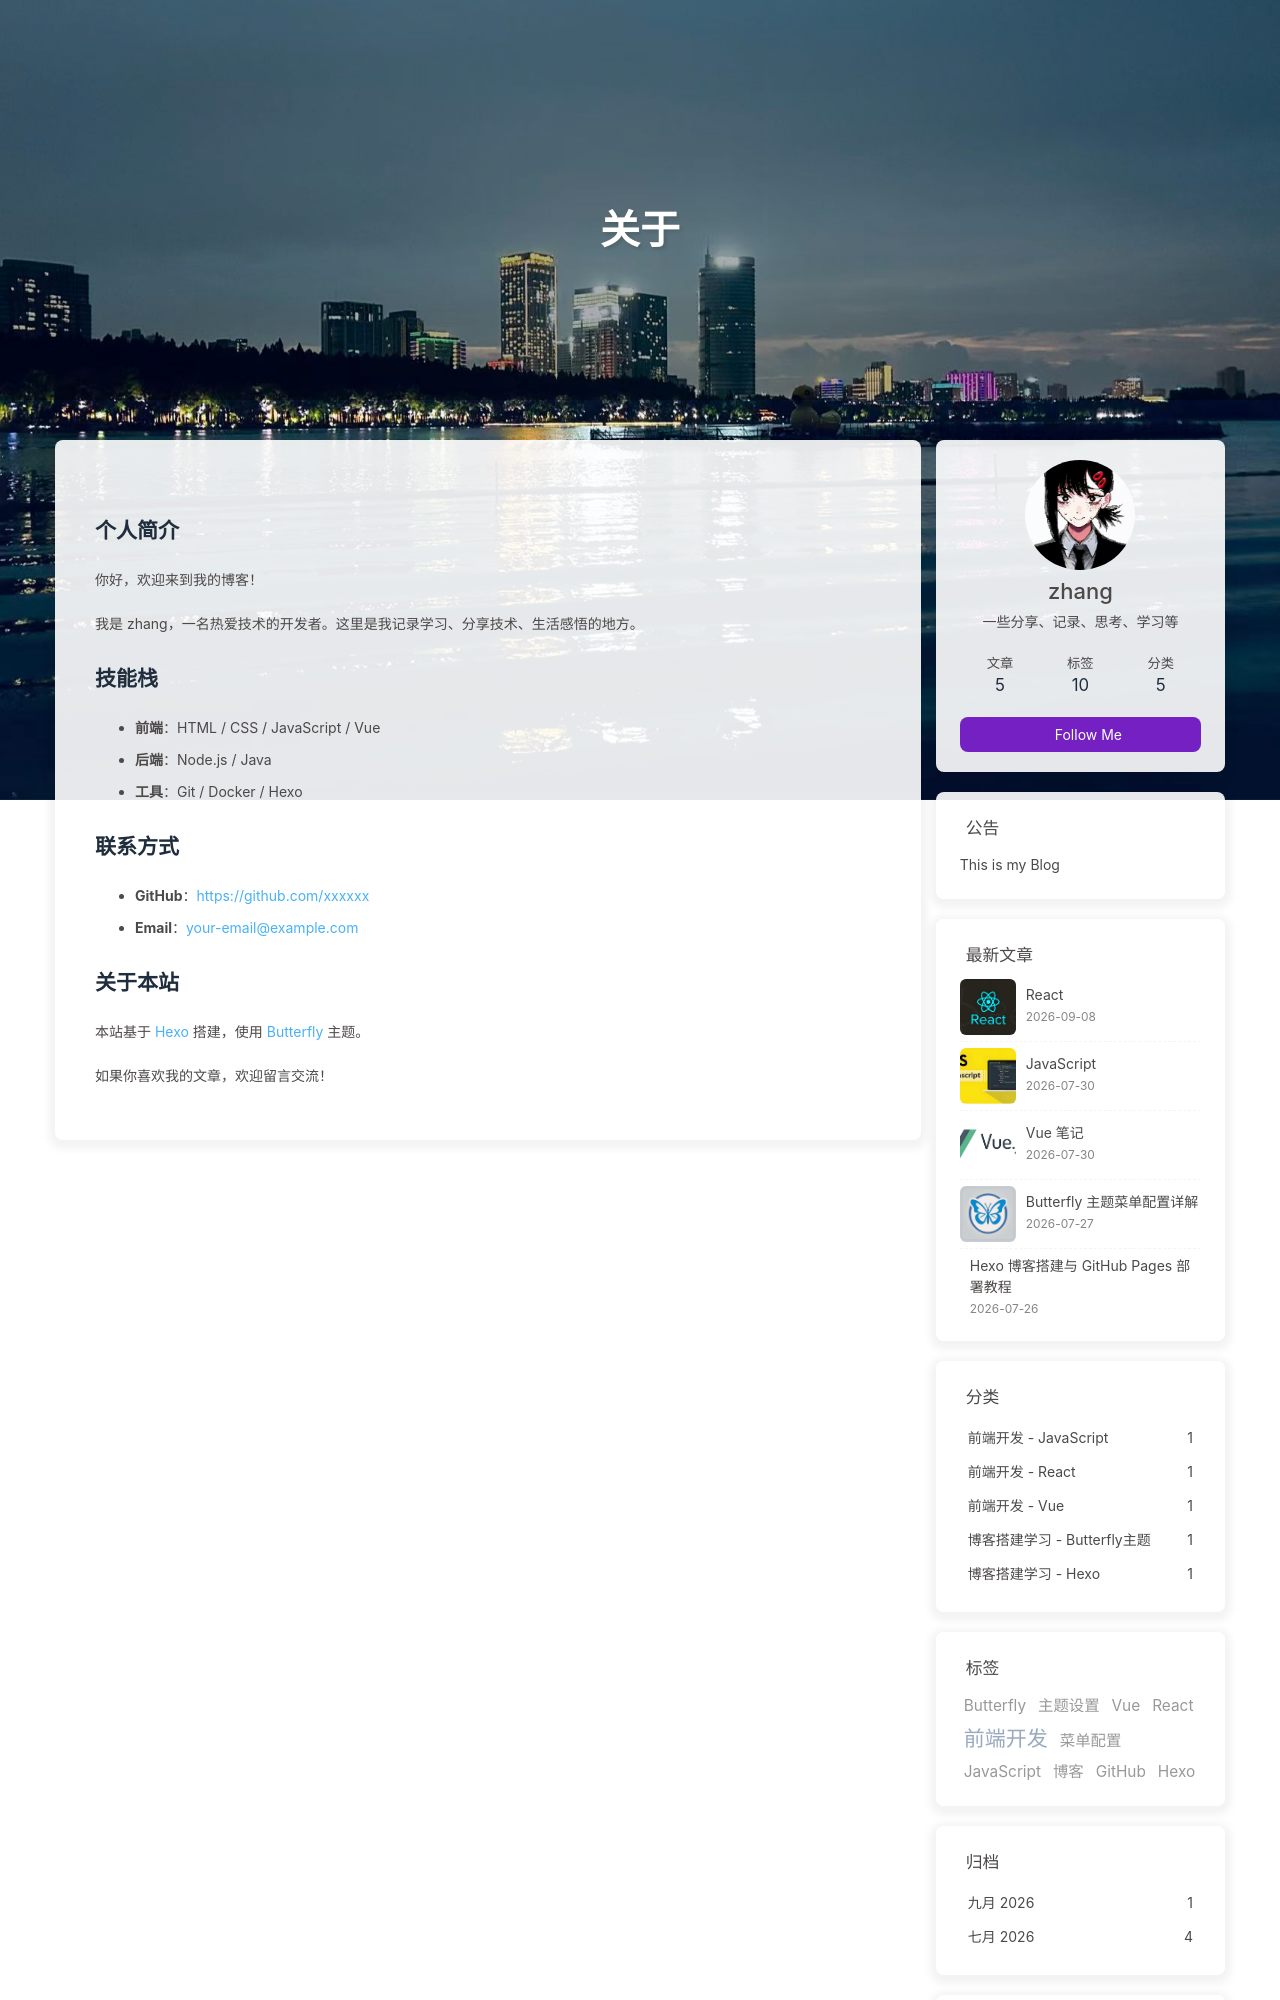

repository: zhang1565/zhang1565.github.io · page: about/index.html · generator: jekyll

---
title: 关于
date: 2026-08-03 12:00:00
type: about
layout: page
---

## 个人简介

你好，欢迎来到我的博客！

我是 zhang，一名热爱技术的开发者。这里是我记录学习、分享技术、生活感悟的地方。

## 技能栈

- **前端**：HTML / CSS / JavaScript / Vue
- **后端**：Node.js / Java
- **工具**：Git / Docker / Hexo

## 联系方式

- **GitHub**：[https://github.com/xxxxxx](https://github.com/xxxxxx)
- **Email**：your-email@example.com
